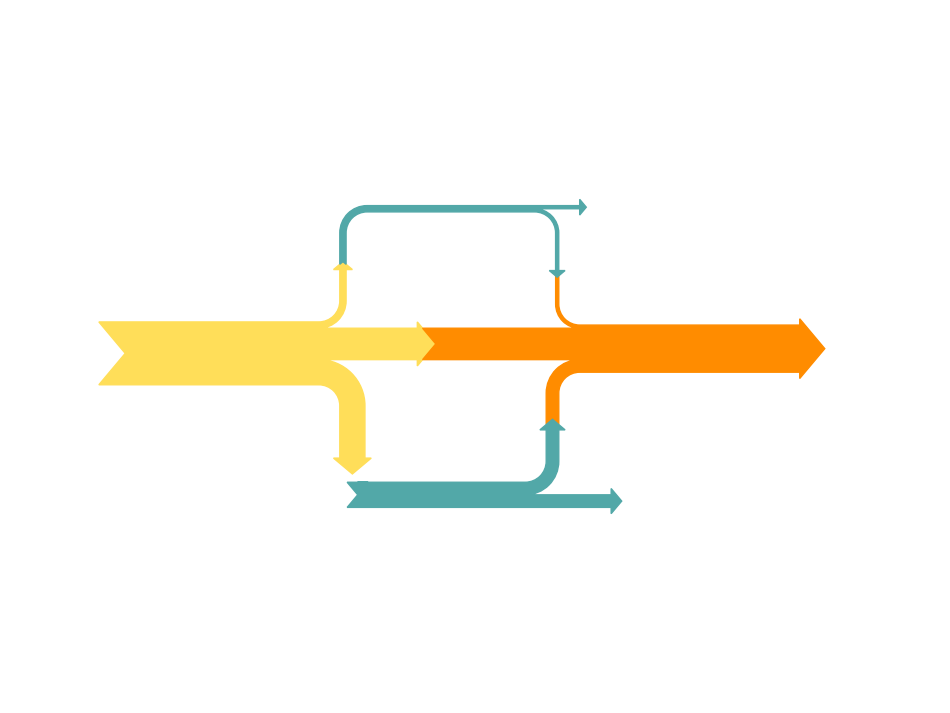

This chart was generated by the following Python code:
import matplotlib.pyplot as plt
import numpy as np
from matplotlib.sankey import Sankey

#FIGURE
fig = plt.figure(figsize=(12, 9))
ax = fig.add_subplot(1, 1, 1, xticks=[], yticks=[],
                title="", frameon=False)


#CONFIGURATION
sankey = Sankey(ax=ax,
                scale=0.3,
                #offset=0.05,
                #head_angle=90,
                #format='%.2f',
                unit=None,
                gap=0.1,
                #trunklength=0.
                )
#### 1 SANKEY
sankey.add(flows=[1, -0.50,-0.40, -0.10 ],
           labels=['', '', '', ''],
           orientations=[0, 0, -1, 1],
           pathlengths=[0.25, 0.25, 0.35, 0.25],
           facecolor= '#ffde59',
           edgecolor='#ffde59'
           )

#### 2 SANKEY
sankey.add(flows=[0.5, 0.05, 0.2, -0.75],
           labels=['', '', '', ''],
           orientations=[0, 1, -1, 0],
           pathlengths=[0.59, 0.25, 0.25, 0.25],
           facecolor= '#ff8c00',
           edgecolor='#ff8c00',
           prior= 0,
           connect=(1,0),
           )

#### TOP SANKEY
sankey.add(flows=[0.10,-0.05,-0.05],
           labels=['', '', ''],
           orientations=[-1, 0, -1],
           pathlengths=[0.25, 0.1, 0.28],
           facecolor= '#52A8A8',
           edgecolor='#52A8A8',
           prior= 0,
           connect=(3,0),
           )

#### BOTTOM SANKEY
sankey.add(flows=[-0.2,0.4,-0.2],
           labels=['', '', ''],
           orientations=[1, 0, 0],
           pathlengths=[0.25, 0.05, 0.25],
           facecolor= '#52A8A8',
           edgecolor='#52A8A8',
           prior= 1,
           connect=(2,0),
           )

############ REGLER LE PROBLEME DE DIMENSION EN Y METTANT UN DIAGRAMME SUR UN AUTRE AXE#######


#sankey.add(flows=[-0.60, 0.45, 0.1], label='two',
 #          orientations=[-1, 0, 1], prior=0, connect=(0, 0))
diagrams = sankey.finish()
plt.savefig('FEC_ConsumptionSankey.png', transparent=True, dpi=300)
plt.show()